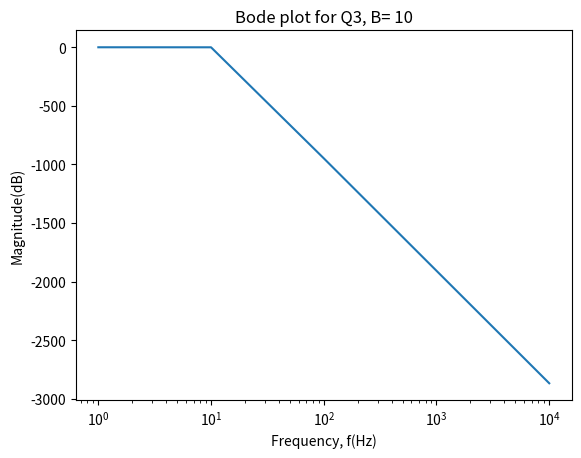

Python code for this plot:
from cmath import inf
from math import log10
import numpy as np
import matplotlib.pyplot as plt

f=np.logspace(start=0, stop=50000, num=50000, base=10.0)
B=10

min_order=float(inf)
res=[0, 0]
for N in range(1, 71):
    alpha=0.01
    while alpha<=100:
        M_band=20*np.log10(1/np.sqrt(1+(1/alpha)**(2*N)))
        M_fall=20*np.log10(1/np.sqrt(1+(1.2/alpha)**(2*N)))
        if(M_band>-0.25 and M_fall<-60 and N<min_order):
            min_order=N
            res=[alpha, N]
    

        alpha+=0.01
n=res[1]
a=res[0]
assert 20*np.log10(1/np.sqrt(1+(B/(a*B))**(2*n)))>-0.25 and 20*np.log10(1/np.sqrt(1+(1.2*B/(a*B))**(2*n)))
print(n, a)
M=20*np.log10(1/np.sqrt(1+(f/(a*B))**(2*n)))
plt.semilogx(f, M)
plt.title("Bode plot for Q3, B= "+str(B))
plt.xlabel("Frequency, f(Hz)")
plt.ylabel("Magnitude(dB)")
plt.show()
